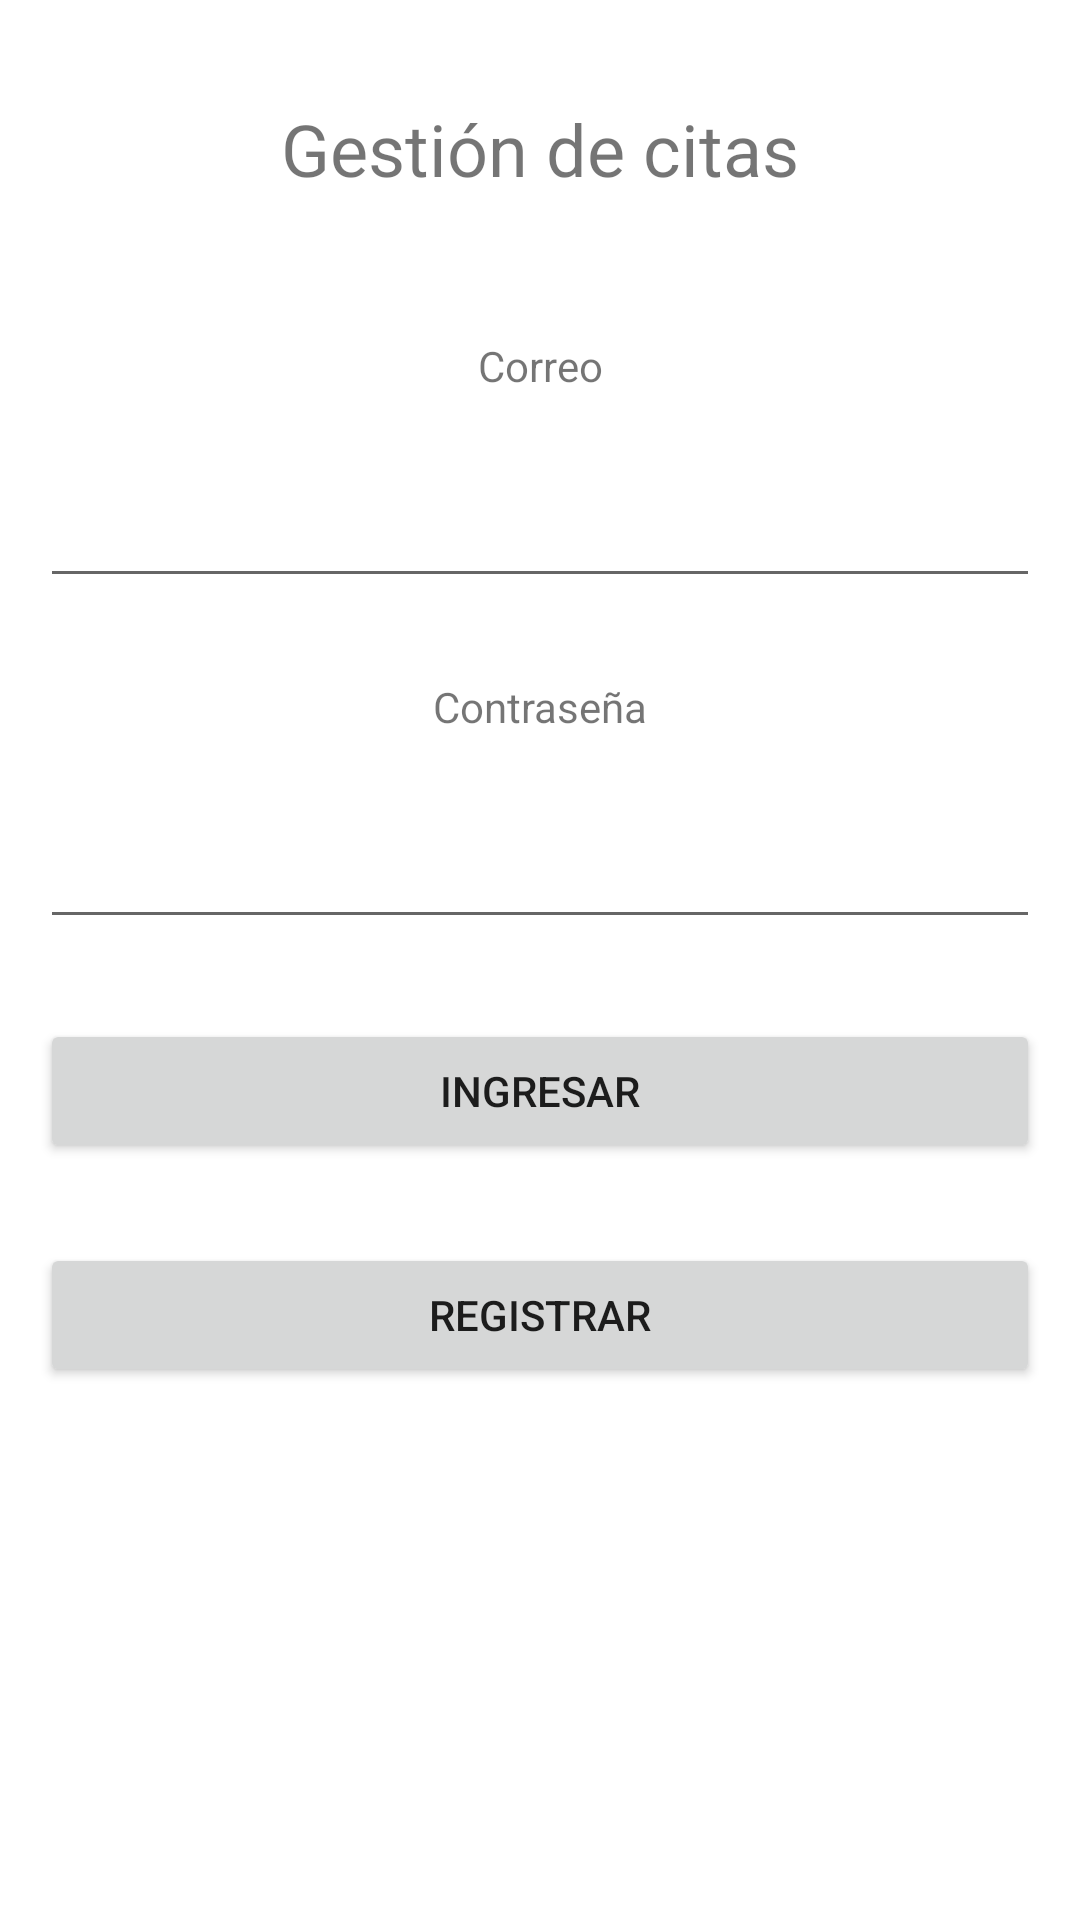

The Android layout XML behind this screen, and the referenced resources:
<!-- AndroidManifest.xml: application theme Theme.AplicacionCitas -->
<!-- res/layout/activity_main.xml -->
<?xml version="1.0" encoding="utf-8"?>
<RelativeLayout xmlns:android="http://schemas.android.com/apk/res/android"
    xmlns:app="http://schemas.android.com/apk/res-auto"
    xmlns:tools="http://schemas.android.com/tools"
    android:layout_width="match_parent"
    android:layout_height="match_parent">

    <LinearLayout
        android:layout_width="match_parent"
        android:layout_height="match_parent"
        android:orientation="vertical">

        <TextView
            android:id="@+id/textView13"
            android:layout_width="match_parent"
            android:layout_height="wrap_content"
            android:layout_margin="100px"
            android:text="Gestión de citas"
            android:textAlignment="center"
            android:textSize="24sp"
            android:verticalScrollbarPosition="defaultPosition" />

        <TextView
            android:id="@+id/textView"
            android:layout_width="match_parent"
            android:layout_height="wrap_content"
            android:layout_margin="40px"
            android:text="Correo"
            android:textAlignment="center" />

        <EditText
            android:id="@+id/editTextTextPersonName7"
            android:layout_width="match_parent"
            android:layout_height="wrap_content"
            android:layout_margin="40px"
            android:ems="10"
            android:inputType="textPersonName"
            android:textAlignment="center" />

        <TextView
            android:id="@+id/textView2"
            android:layout_width="match_parent"
            android:layout_height="wrap_content"
            android:layout_margin="40px"
            android:text="Contraseña"
            android:textAlignment="center" />

        <EditText
            android:id="@+id/editTextTextPassword9"
            android:layout_width="match_parent"
            android:layout_height="wrap_content"
            android:layout_margin="40px"
            android:ems="10"
            android:inputType="textPassword"
            android:textAlignment="center" />

        <Button
            android:id="@+id/button6"
            android:layout_width="match_parent"
            android:layout_height="wrap_content"
            android:layout_margin="40px"
            android:text="Ingresar" />

        <Button
            android:id="@+id/button"
            android:layout_width="match_parent"
            android:layout_height="wrap_content"
            android:layout_margin="40px"
            android:text="registrar" />

    </LinearLayout>
</RelativeLayout>
<!-- resources referenced by this layout -->
<resources>
  <style name="Theme.AplicacionCitas" parent="Theme.MaterialComponents.DayNight.DarkActionBar">
          
          <item name="colorPrimary">@color/purple_500</item>
          <item name="colorPrimaryVariant">@color/purple_700</item>
          <item name="colorOnPrimary">@color/white</item>
          
          <item name="colorSecondary">@color/teal_200</item>
          <item name="colorSecondaryVariant">@color/teal_700</item>
          <item name="colorOnSecondary">@color/black</item>
          
          <item name="android:statusBarColor" tools:targetApi="l">?attr/colorPrimaryVariant</item>
          
      </style>
  <!-- not gathered from this repository: default colours our renderer supplied (Android Studio template values) -->
  <color name="purple_500">#FF6200EE</color>
  <color name="purple_700">#FF3700B3</color>
  <color name="teal_200">#FF03DAC5</color>
  <color name="teal_700">#FF018786</color>
  <color name="black">#FF000000</color>
  <color name="white">#FFFFFFFF</color>
</resources>
